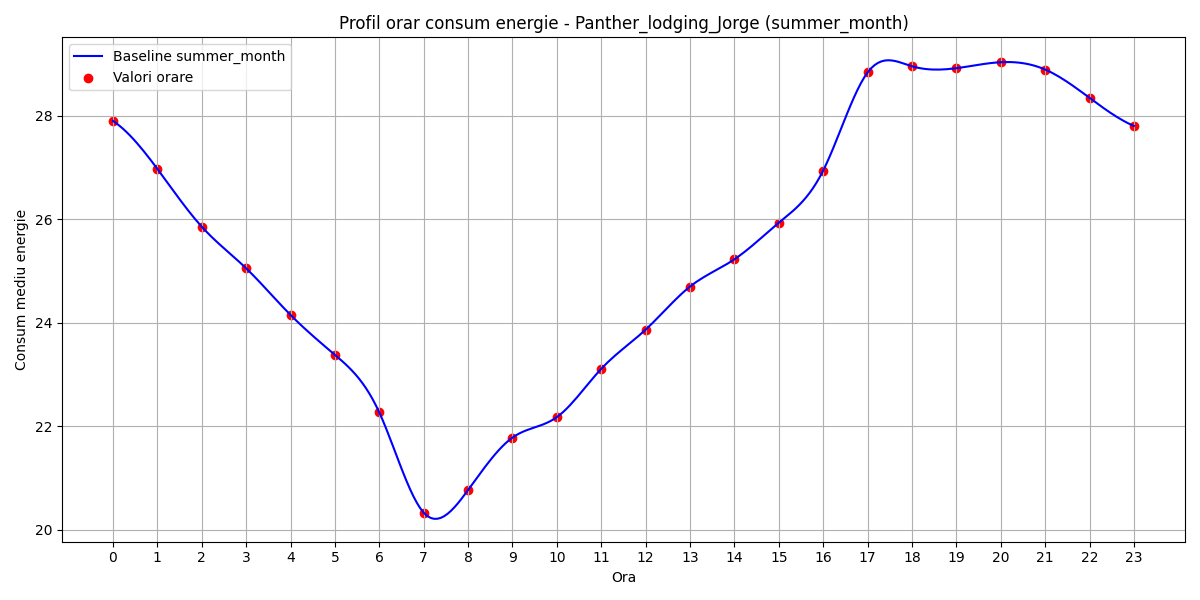

Values plotted in this chart, from the file beside it:
hour, B(t)
0, 27.9
1, 26.97
2, 25.85
3, 25.05
4, 24.15
5, 23.38
6, 22.26
7, 20.33
8, 20.77
9, 21.78
10, 22.18
11, 23.11
12, 23.86
13, 24.7
14, 25.22
15, 25.93
16, 26.94
17, 28.83
18, 28.95
19, 28.92
20, 29.03
21, 28.89
22, 28.34
23, 27.8
